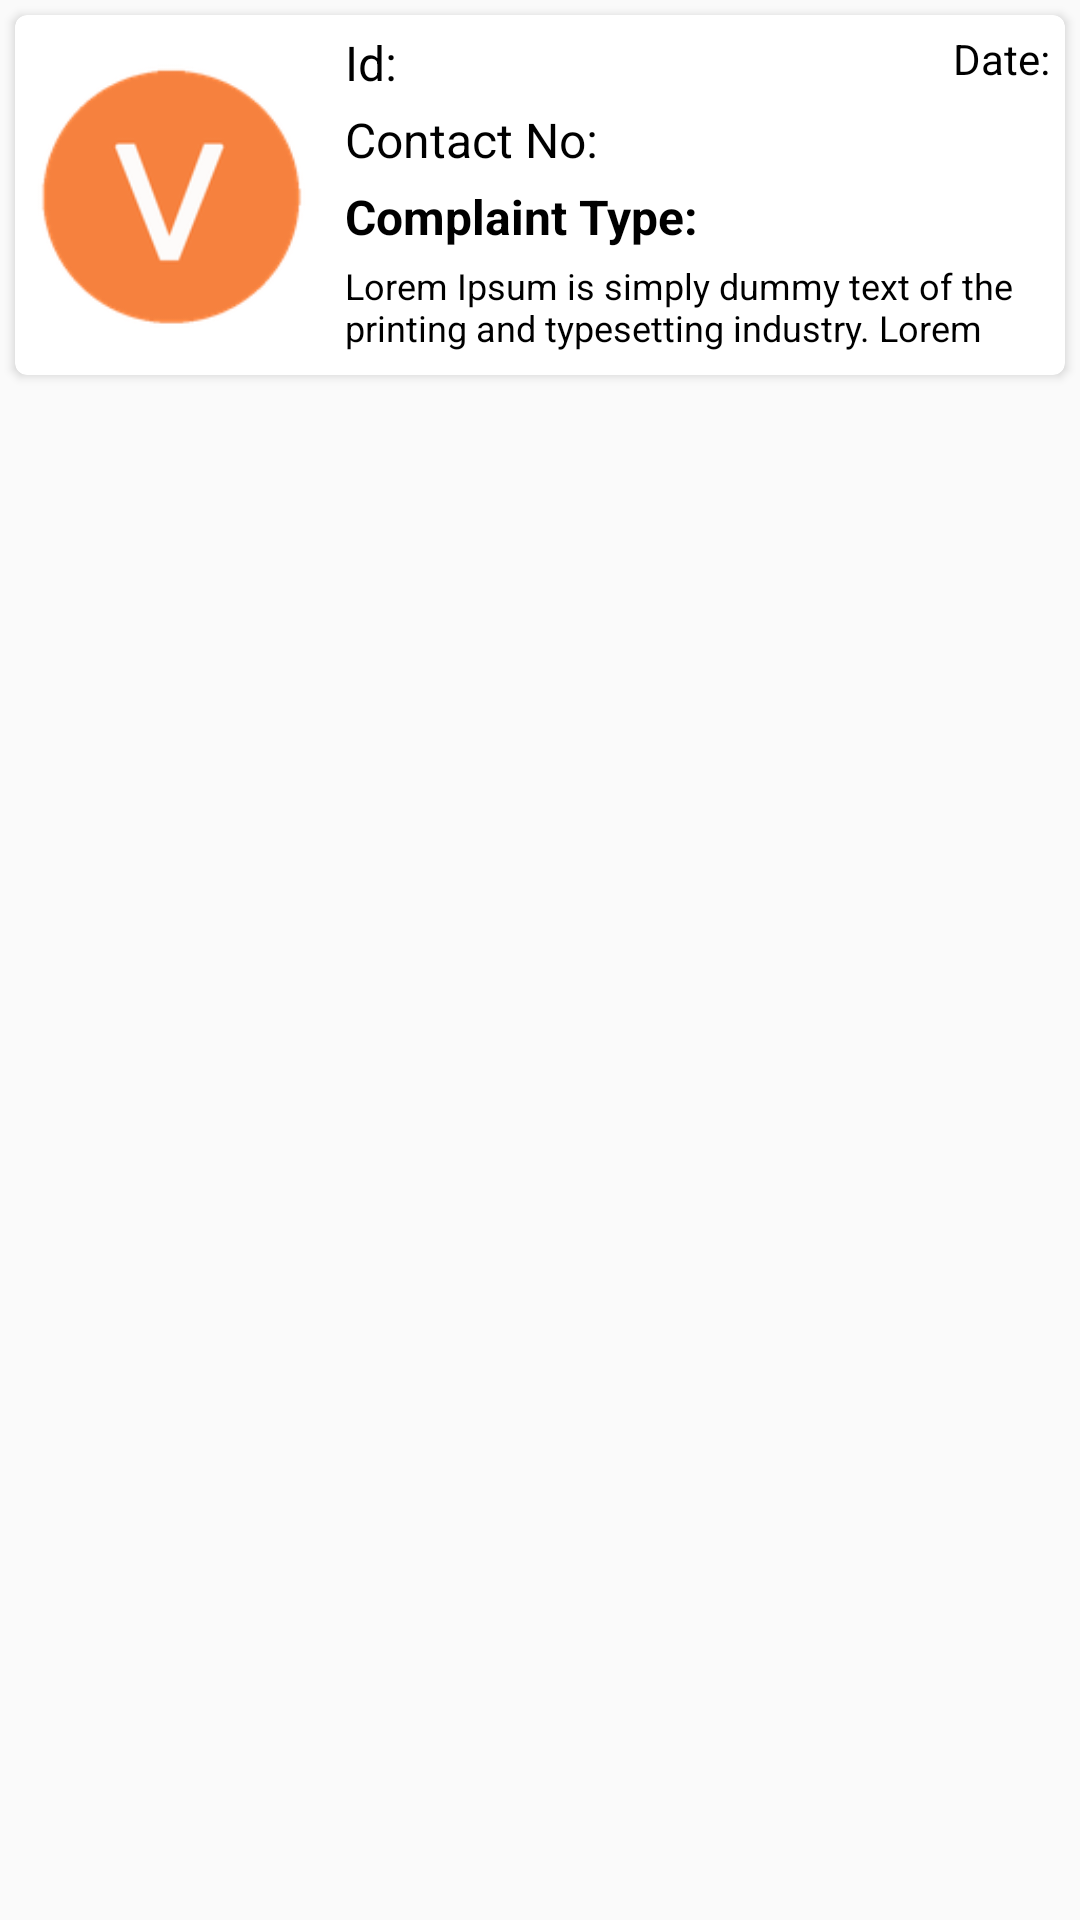

Here is an Android app screen rendered from its layout file. Give the layout XML and the strings, colors and styles it references.
<!-- AndroidManifest.xml: application theme AppTheme -->
<!-- res/layout/adt_homeadtapter.xml -->
<?xml version="1.0" encoding="utf-8"?>
<LinearLayout xmlns:android="http://schemas.android.com/apk/res/android"
    android:layout_width="match_parent"
    android:layout_height="wrap_content"
    android:orientation="vertical">


    <android.support.v7.widget.CardView xmlns:card_view="http://schemas.android.com/apk/res-auto"
        android:id="@+id/card_view"
        android:layout_width="match_parent"
        android:layout_height="wrap_content"
        android:layout_gravity="center"
        android:layout_margin="5dp"
        android:elevation="5dp"
        card_view:cardCornerRadius="4dp">

        <LinearLayout
            android:layout_width="match_parent"
            android:layout_height="wrap_content"
            android:orientation="horizontal">

            <LinearLayout
                android:id="@+id/lv_image"
                android:layout_width="match_parent"
                android:layout_height="match_parent"
                android:orientation="vertical"
                android:visibility="visible"
                android:layout_weight=".7">

                <ImageView
                    android:id="@+id/img_complaint"
                    android:layout_width="match_parent"
                    android:layout_height="120dp"
                    android:layout_gravity="center"
                    android:padding="2dp"
                    android:visibility="visible"
                    android:src="@mipmap/ic_launcher" />

                <VideoView
                    android:id="@+id/videoview"
                    android:visibility="gone"
                    android:layout_margin="@dimen/two"
                    android:layout_width="match_parent"
                    android:layout_height="120dp"/>

            </LinearLayout>

            <LinearLayout
                android:layout_width="match_parent"
                android:layout_height="match_parent"
                android:layout_weight=".3"
                android:padding="3dp"
                android:orientation="vertical">

                <LinearLayout
                    android:layout_width="match_parent"
                    android:layout_height="wrap_content"
                    android:orientation="horizontal">

                    <TextView
                        android:id="@+id/text_cid"
                        android:layout_width="match_parent"
                        android:layout_height="wrap_content"
                        android:layout_weight="1"
                        android:padding="2dp"
                        android:text="Id:"
                        android:textColor="@color/black"
                        android:textSize="16dp" />


                    <TextView
                        android:id="@+id/text_date"
                        android:layout_width="match_parent"
                        android:layout_height="wrap_content"
                        android:layout_gravity="right|end"
                        android:layout_weight="1"
                        android:gravity="end"
                        android:padding="2dp"
                        android:text="Date:"
                        android:textColor="@color/black"
                        android:textSize="@dimen/onetwo" />

                </LinearLayout>


                <TextView
                    android:id="@+id/text_contact"
                    android:layout_width="match_parent"
                    android:layout_height="wrap_content"
                    android:padding="2dp"
                    android:text="Contact No:"
                    android:textColor="@color/black"
                    android:textSize="16dp"
                     />

                <TextView
                    android:id="@+id/text_ctype"
                    android:layout_width="match_parent"
                    android:layout_height="wrap_content"
                    android:padding="2dp"
                    android:text="Complaint Type:"
                    android:textColor="@color/black"
                    android:textSize="16dp"
                    android:textStyle="bold" />

                <TextView
                    android:id="@+id/text_cdesc"
                    android:layout_width="match_parent"
                    android:layout_height="wrap_content"
                    android:padding="2dp"
                    android:maxLines="2"
                    android:text="Lorem Ipsum is simply dummy text of the printing and typesetting industry. Lorem Ipsum has been the industry's standard dummy "
                    android:textColor="@color/black"
                    android:textSize="12dp" />

            </LinearLayout>

        </LinearLayout>
    </android.support.v7.widget.CardView>

</LinearLayout>
<!-- resources referenced by this layout -->
<resources>
  <color name="black">#000000</color>
  <!-- mipmap ic_launcher: png bitmap (mipmap-hdpi, 6605 bytes) -->
  <style name="AppTheme" parent="Theme.AppCompat.Light.DarkActionBar">
          
          <item name="colorPrimary">@color/colorPrimary</item>
          <item name="colorPrimaryDark">@color/colorPrimaryDark</item>
          <item name="colorAccent">#f6813e</item>
      </style>
  <color name="colorPrimary">#f6813e</color>
  <color name="colorPrimaryDark">#f6813e</color>
</resources>
